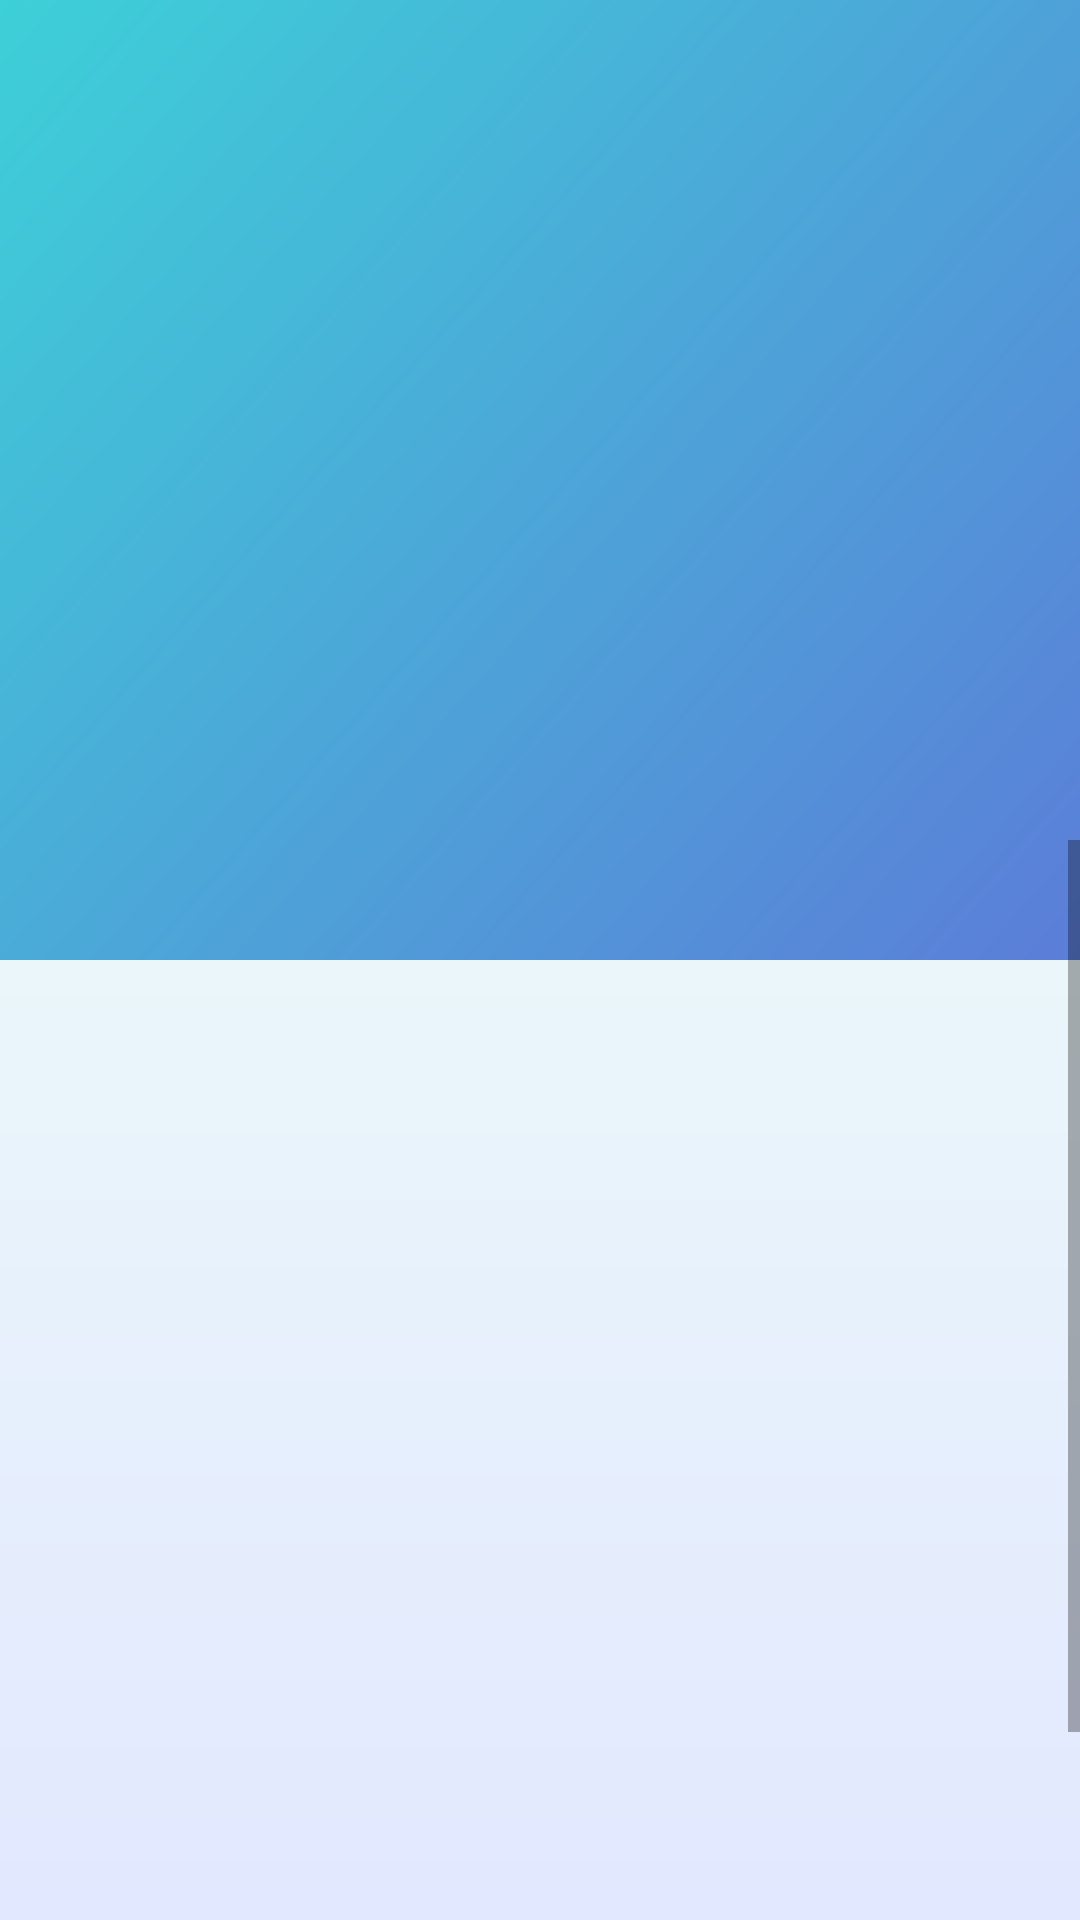

This screen was rendered from an Android layout file. Write that file and the resources it references.
<!-- AndroidManifest.xml: application theme Theme.AITranslator -->
<!-- res/layout/activity_onboarding.xml -->
<?xml version="1.0" encoding="utf-8"?>
<androidx.coordinatorlayout.widget.CoordinatorLayout
    xmlns:android="http://schemas.android.com/apk/res/android"
    xmlns:app="http://schemas.android.com/apk/res-auto"
    android:layout_width="match_parent"
    android:layout_height="match_parent"
    android:background="@android:color/transparent">

    
    <LinearLayout
        android:id="@+id/header_bg"
        android:layout_width="match_parent"
        android:layout_height="320dp"
        android:background="@drawable/gradient_header"
        android:orientation="vertical"
        android:gravity="center"
        android:paddingTop="48dp">

        
        <TextView
            android:id="@+id/tv_hero_emoji"
            android:layout_width="wrap_content"
            android:layout_height="wrap_content"
            android:text="🌍"
            android:textSize="72sp"
            android:alpha="0"
            android:scaleX="0.5"
            android:scaleY="0.5" />

        <TextView
            android:id="@+id/tv_title"
            android:layout_width="wrap_content"
            android:layout_height="wrap_content"
            android:text="@string/onboarding_title"
            android:textColor="#FFFFFF"
            android:textSize="28sp"
            android:textStyle="bold"
            android:gravity="center"
            android:lineSpacingExtra="4dp"
            android:layout_marginTop="16dp"
            android:alpha="0"
            android:translationY="20dp" />

        <TextView
            android:id="@+id/tv_subtitle"
            android:layout_width="wrap_content"
            android:layout_height="wrap_content"
            android:text="@string/onboarding_subtitle"
            android:textColor="#CCffffff"
            android:textSize="14sp"
            android:gravity="center"
            android:layout_marginTop="8dp"
            android:paddingHorizontal="32dp"
            android:alpha="0"
            android:translationY="20dp" />
    </LinearLayout>

    
    <ScrollView
        android:layout_width="match_parent"
        android:layout_height="wrap_content"
        android:layout_marginTop="280dp"
        android:fillViewport="true">

        <LinearLayout
            android:layout_width="match_parent"
            android:layout_height="wrap_content"
            android:orientation="vertical"
            android:paddingHorizontal="20dp"
            android:paddingBottom="32dp">

            
            <com.google.android.material.card.MaterialCardView
                android:id="@+id/card_langs"
                android:layout_width="match_parent"
                android:layout_height="wrap_content"
                style="@style/Card.Elevated"
                android:alpha="0"
                android:translationY="40dp">

                <LinearLayout
                    android:layout_width="match_parent"
                    android:layout_height="wrap_content"
                    android:orientation="vertical"
                    android:padding="24dp">

                    
                    <TextView
                        android:layout_width="wrap_content"
                        android:layout_height="wrap_content"
                        android:text="🗣️  My native language"
                        android:textColor="@color/text_secondary"
                        android:textSize="13sp"
                        android:letterSpacing="0.05"
                        android:layout_marginBottom="8dp" />

                    <com.google.android.material.textfield.TextInputLayout
                        android:layout_width="match_parent"
                        android:layout_height="wrap_content"
                        style="@style/Input.Dropdown">
                        <AutoCompleteTextView
                            android:id="@+id/spinner_native"
                            android:layout_width="match_parent"
                            android:layout_height="wrap_content"
                            android:hint="Select language"
                            android:textSize="16sp"
                            android:textColor="@color/text_primary"
                            android:inputType="none"
                            android:padding="16dp" />
                    </com.google.android.material.textfield.TextInputLayout>

                    
                    <LinearLayout
                        android:layout_width="match_parent"
                        android:layout_height="wrap_content"
                        android:orientation="horizontal"
                        android:gravity="center_vertical"
                        android:layout_marginVertical="20dp">

                        <View android:layout_width="0dp" android:layout_height="1dp"
                            android:layout_weight="1" android:background="@color/divider" />

                        <ImageView
                            android:layout_width="36dp"
                            android:layout_height="36dp"
                            android:src="@drawable/ic_arrow_down"
                            android:background="@drawable/bg_icon_circle"
                            android:padding="8dp"
                            android:layout_marginHorizontal="12dp"
                            android:tint="@color/primary" />

                        <View android:layout_width="0dp" android:layout_height="1dp"
                            android:layout_weight="1" android:background="@color/divider" />
                    </LinearLayout>

                    
                    <TextView
                        android:layout_width="wrap_content"
                        android:layout_height="wrap_content"
                        android:text="🎯  I want to learn"
                        android:textColor="@color/text_secondary"
                        android:textSize="13sp"
                        android:letterSpacing="0.05"
                        android:layout_marginBottom="8dp" />

                    <com.google.android.material.textfield.TextInputLayout
                        android:layout_width="match_parent"
                        android:layout_height="wrap_content"
                        style="@style/Input.Dropdown">
                        <AutoCompleteTextView
                            android:id="@+id/spinner_target"
                            android:layout_width="match_parent"
                            android:layout_height="wrap_content"
                            android:hint="Select language"
                            android:textSize="16sp"
                            android:textColor="@color/text_primary"
                            android:inputType="none"
                            android:padding="16dp" />
                    </com.google.android.material.textfield.TextInputLayout>

                </LinearLayout>
            </com.google.android.material.card.MaterialCardView>

            
            <com.google.android.material.button.MaterialButton
                android:id="@+id/btn_get_started"
                android:layout_width="match_parent"
                android:layout_height="58dp"
                android:text="@string/btn_start"
                android:textSize="16sp"
                android:textStyle="bold"
                style="@style/Btn.Primary"
                android:layout_marginTop="20dp"
                android:alpha="0"
                android:translationY="20dp" />

            
            <TextView
                android:id="@+id/tv_tagline"
                android:layout_width="wrap_content"
                android:layout_height="wrap_content"
                android:layout_gravity="center_horizontal"
                android:text="✨ Free with Gemini AI · 24 languages"
                android:textColor="@color/text_hint"
                android:textSize="12sp"
                android:layout_marginTop="16dp"
                android:alpha="0" />

        </LinearLayout>
    </ScrollView>

</androidx.coordinatorlayout.widget.CoordinatorLayout>
<!-- resources referenced by this layout -->
<resources>
  <color name="divider">#E0E6F2</color>
  <color name="primary">#5B7DD8</color>
  <color name="text_hint">#9AA3B8</color>
  <color name="text_primary">#0E1632</color>
  <color name="text_secondary">#5C6680</color>
  <!-- drawable gradient_header (drawable) -->
  <?xml version="1.0" encoding="utf-8"?>
  <shape xmlns:android="http://schemas.android.com/apk/res/android">
      <gradient android:startColor="@color/grad_start"
                android:endColor="@color/grad_end"
                android:angle="135"
                android:type="linear"/>
  </shape>
  <!-- drawable ic_arrow_down (drawable) -->
  <?xml version="1.0" encoding="utf-8"?>
  <vector xmlns:android="http://schemas.android.com/apk/res/android" android:width="24dp" android:height="24dp" android:viewportWidth="24" android:viewportHeight="24">
      <path android:fillColor="@android:color/black" android:pathData="M7.41,8.59L12,13.17l4.59,-4.58L18,10l-6,6-6,-6,1.41,-1.41z"/>
  </vector>
  <string name="btn_start">Start Learning</string>
  <string name="onboarding_subtitle">Choose your languages and start your AI-powered journey</string>
  <string name="onboarding_title">Hello, Language\nLearner! \uD83D\uDC4B</string>
  <style name="Btn.Primary" parent="Widget.MaterialComponents.Button">
          <item name="android:backgroundTint">@color/primary</item>
          <item name="android:textColor">@color/text_on_primary</item>
          <item name="android:textSize">15sp</item>
          <item name="android:letterSpacing">0.02</item>
          <item name="cornerRadius">16dp</item>
          <item name="android:paddingStart">28dp</item>
          <item name="android:paddingEnd">28dp</item>
          <item name="android:paddingTop">14dp</item>
          <item name="android:paddingBottom">14dp</item>
          <item name="android:stateListAnimator">@null</item>
          <item name="elevation">0dp</item>
      </style>
  <style name="Card.Elevated" parent="Widget.MaterialComponents.CardView">
          <item name="cardCornerRadius">20dp</item>
          <item name="cardElevation">0dp</item>
          <item name="cardBackgroundColor">@color/surface</item>
          <item name="strokeWidth">1dp</item>
          <item name="strokeColor">@color/divider</item>
      </style>
  <style name="Input.Dropdown" parent="Widget.MaterialComponents.TextInputLayout.OutlinedBox.ExposedDropdownMenu">
          <item name="boxCornerRadiusTopStart">14dp</item>
          <item name="boxCornerRadiusTopEnd">14dp</item>
          <item name="boxCornerRadiusBottomStart">14dp</item>
          <item name="boxCornerRadiusBottomEnd">14dp</item>
          <item name="boxStrokeColor">@color/stroke_state</item>
      </style>
  <style name="Theme.AITranslator" parent="Theme.MaterialComponents.DayNight.NoActionBar">
          <item name="colorPrimary">@color/primary</item>
          <item name="colorPrimaryDark">@color/primary_dark</item>
          <item name="colorAccent">@color/accent</item>
          <item name="android:windowBackground">@drawable/bg_app_gradient</item>
          <item name="android:statusBarColor">@color/primary_dark</item>
          <item name="android:navigationBarColor">@color/surface</item>
          <item name="android:windowActivityTransitions">true</item>
          <item name="android:windowEnterTransition">@android:transition/fade</item>
      </style>
  <color name="grad_start">#5B7DD8</color>
  <color name="grad_end">#3DD0D8</color>
  <color name="text_on_primary">#FFFFFF</color>
  <color name="surface">#FFFFFF</color>
  <color name="primary_dark">#3F5FB8</color>
  <color name="accent">#FF6B6B</color>
  <!-- drawable bg_app_gradient (drawable) -->
  <?xml version="1.0" encoding="utf-8"?>
  <shape xmlns:android="http://schemas.android.com/apk/res/android" android:shape="rectangle">
      <gradient
          android:startColor="#D8F4F2"
          android:centerColor="#EAF6FA"
          android:endColor="#E2E8FF"
          android:angle="270"/>
  </shape>
</resources>
